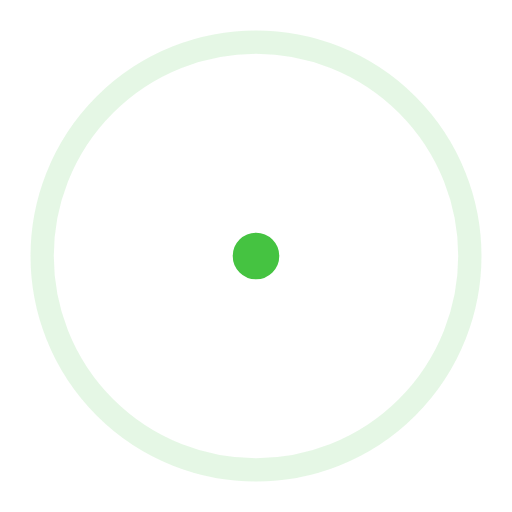
t = 0.00 s
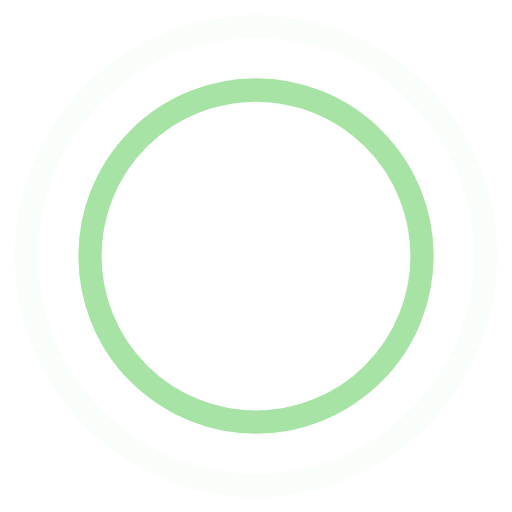
t = 0.45 s
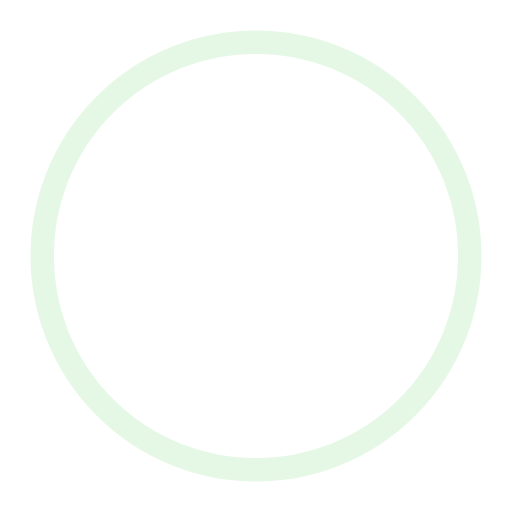
t = 0.90 s
t = 1.35 s: frame unchanged from t = 0.45 s, image omitted

The animated SVG that drew these frames (rendered in a browser with its animation timeline set to each time). Animation: 4 SMIL elements (animate=4); one cycle of 1.80 s, repeats indefinitely.

<svg xmlns="http://www.w3.org/2000/svg" width="160" height="160" viewBox="0 0 44 44" stroke="#45C341">
    <g fill="none" fill-rule="evenodd" stroke-width="2">
        <circle cx="22" cy="22" r="1">
            <animate attributeName="r" begin="0s" dur="1.8s" values="1; 20" calcMode="spline" keyTimes="0; 1" keySplines="0.165, 0.84, 0.44, 1" repeatCount="indefinite"/>
            <animate attributeName="stroke-opacity" begin="0s" dur="1.8s" values="1; 0" calcMode="spline" keyTimes="0; 1" keySplines="0.3, 0.61, 0.355, 1" repeatCount="indefinite"/>
        </circle>
        <circle cx="22" cy="22" r="1">
            <animate attributeName="r" begin="-0.9s" dur="1.8s" values="1; 20" calcMode="spline" keyTimes="0; 1" keySplines="0.165, 0.84, 0.44, 1" repeatCount="indefinite"/>
            <animate attributeName="stroke-opacity" begin="-0.9s" dur="1.8s" values="1; 0" calcMode="spline" keyTimes="0; 1" keySplines="0.3, 0.61, 0.355, 1" repeatCount="indefinite"/>
        </circle>
    </g>
</svg>
